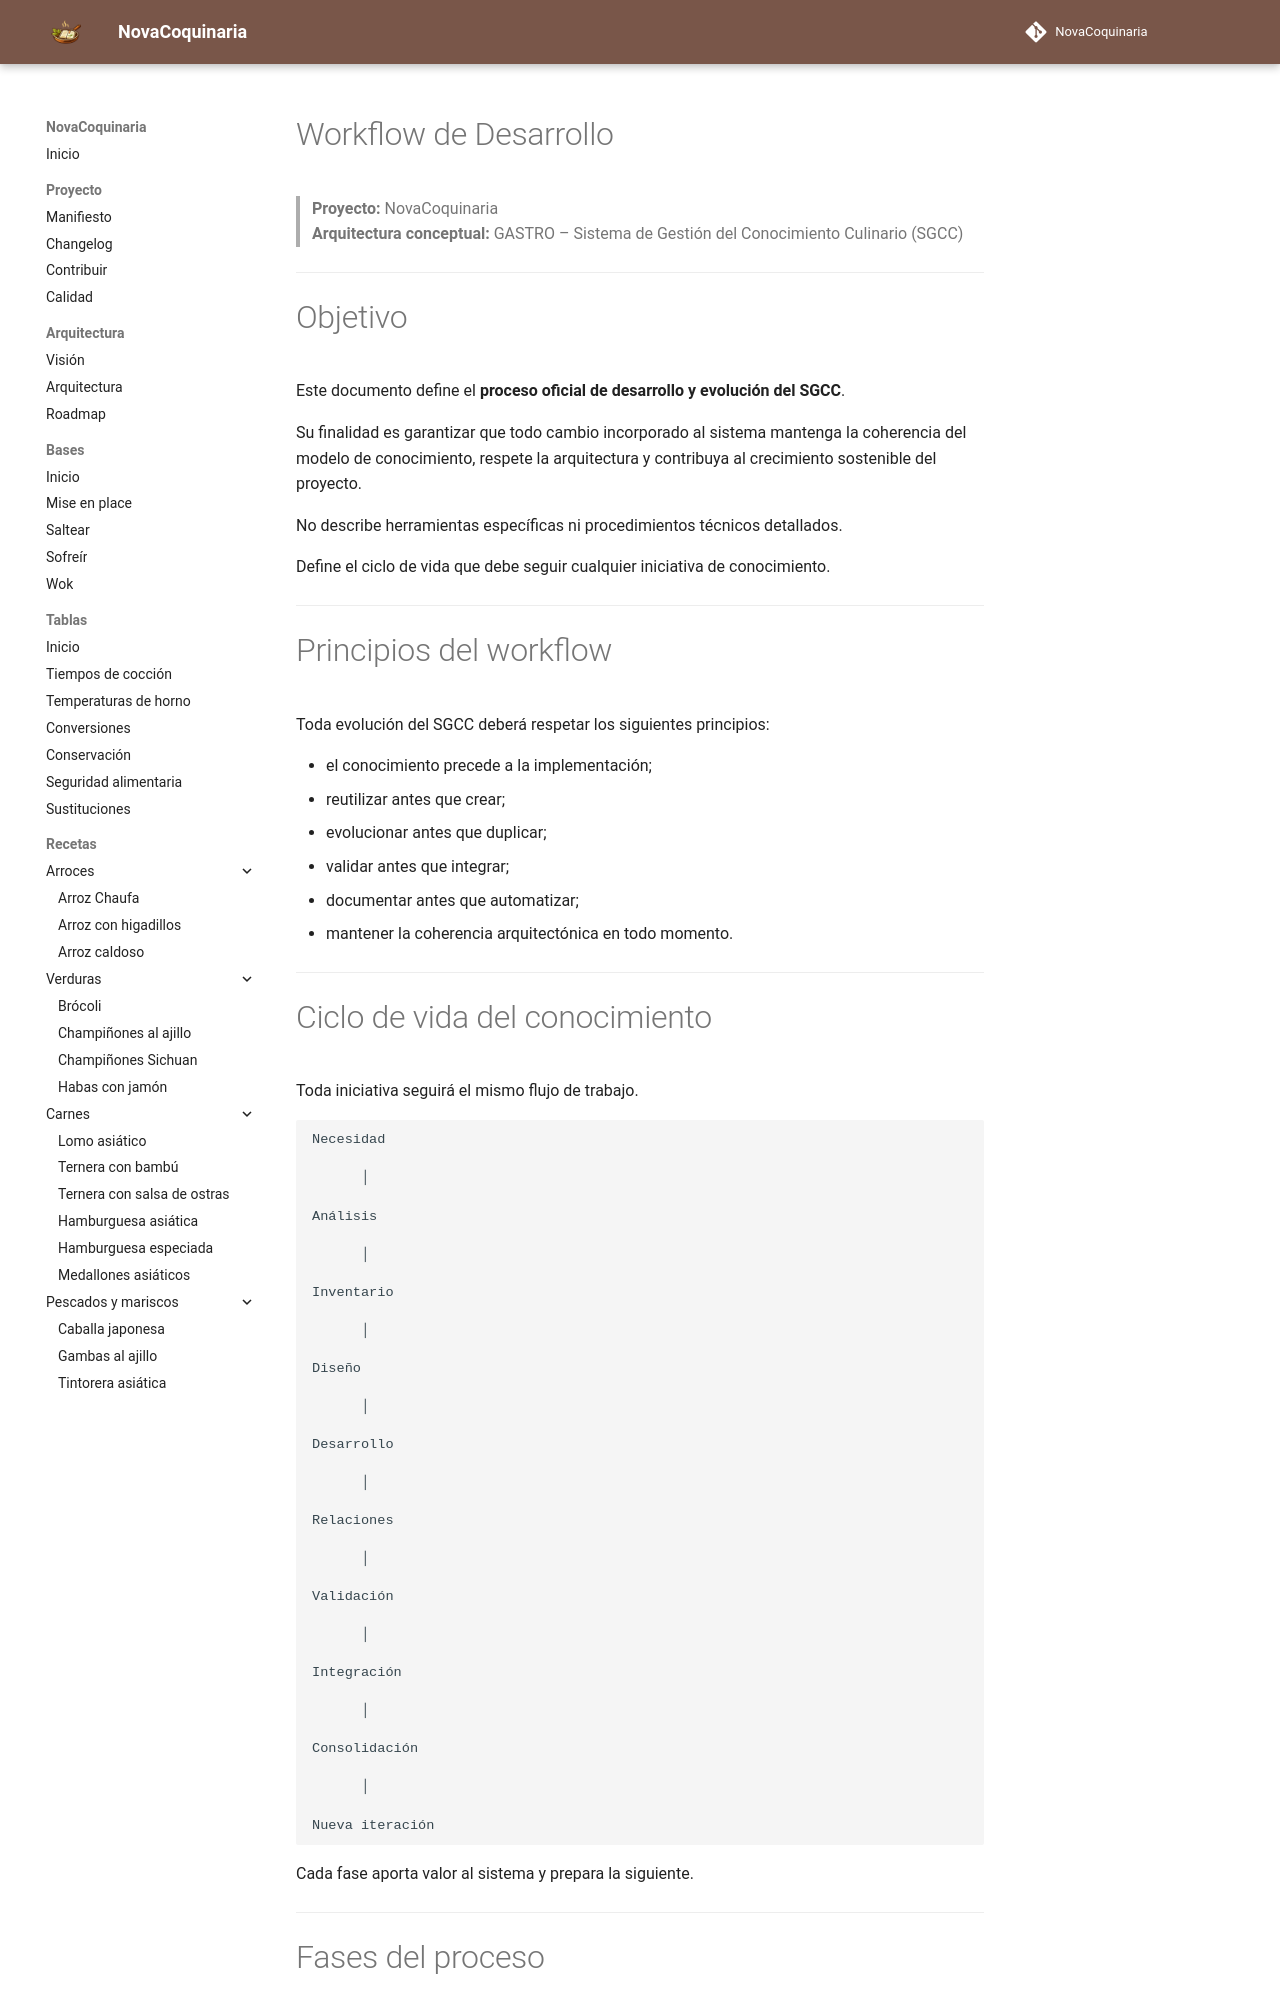

repository: fran-eliot/NovaCoquinaria · page: docs/management/DEVELOPMENT_WORKFLOW.html · generator: mkdocs

---
id: DOC-0009
titulo: Workflow de Desarrollo
tipo: gestion
version: 2.0
estado: estable
ultima_revision: 2026-07-20
---

# Workflow de Desarrollo

> **Proyecto:** NovaCoquinaria  
> **Arquitectura conceptual:** GASTRO – Sistema de Gestión del Conocimiento Culinario (SGCC)

---

# Objetivo

Este documento define el **proceso oficial de desarrollo y evolución del SGCC**.

Su finalidad es garantizar que todo cambio incorporado al sistema mantenga la coherencia del modelo de conocimiento, respete la arquitectura y contribuya al crecimiento sostenible del proyecto.

No describe herramientas específicas ni procedimientos técnicos detallados.

Define el ciclo de vida que debe seguir cualquier iniciativa de conocimiento.

---

# Principios del workflow

Toda evolución del SGCC deberá respetar los siguientes principios:

- el conocimiento precede a la implementación;
- reutilizar antes que crear;
- evolucionar antes que duplicar;
- validar antes que integrar;
- documentar antes que automatizar;
- mantener la coherencia arquitectónica en todo momento.

---
